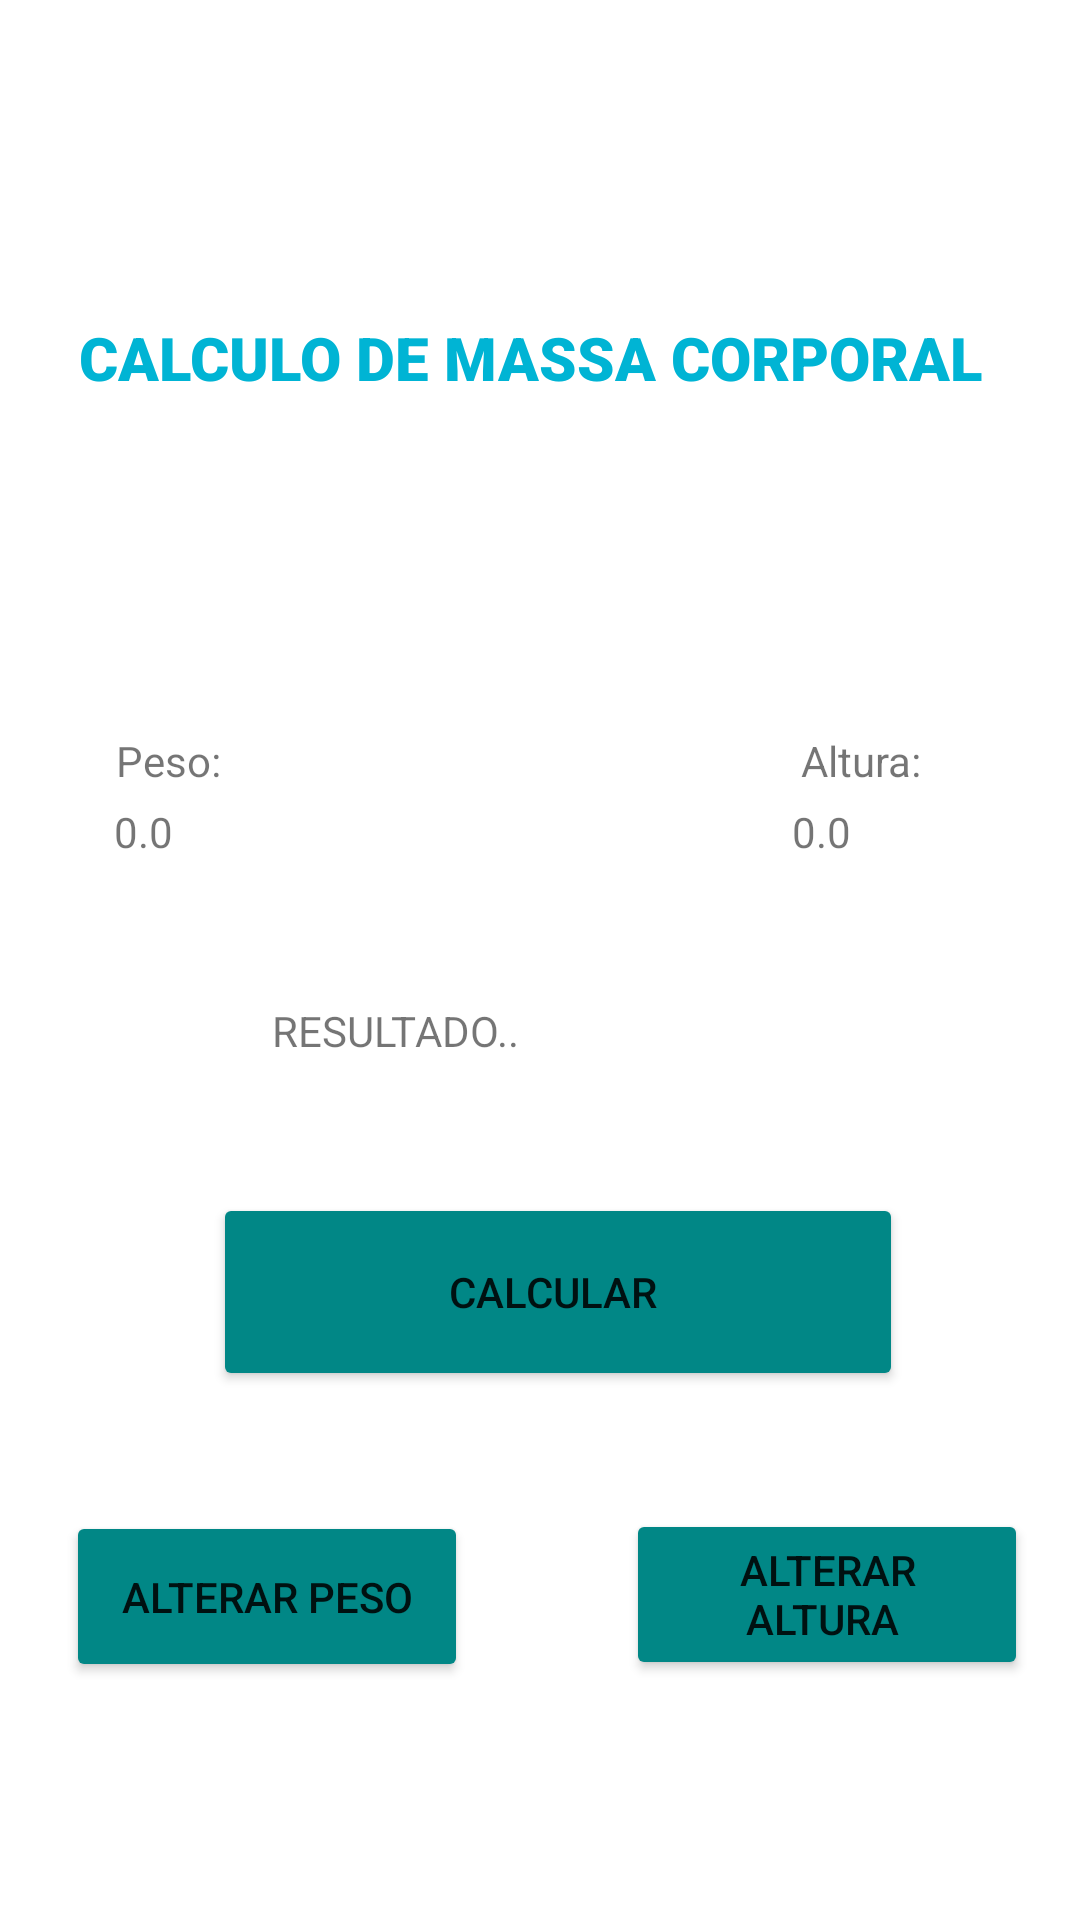

This screen was rendered from an Android layout file. Write that file and the resources it references.
<!-- AndroidManifest.xml: application theme Theme.Trabalho_Taniro -->
<!-- res/layout/activity_main.xml -->
<?xml version="1.0" encoding="utf-8"?>
<layout xmlns:android="http://schemas.android.com/apk/res/android"
    xmlns:app="http://schemas.android.com/apk/res-auto"
    xmlns:tools="http://schemas.android.com/tools">



    <androidx.constraintlayout.widget.ConstraintLayout
        android:layout_width="match_parent"
        android:layout_height="match_parent"
        tools:context=".MainActivity">

        <TextView
            android:id="@+id/alturaTitulo"
            android:layout_width="54dp"
            android:layout_height="19dp"
            android:text="Altura:"
            app:layout_constraintBottom_toBottomOf="parent"
            app:layout_constraintEnd_toEndOf="parent"
            app:layout_constraintHorizontal_bias="0.873"
            app:layout_constraintStart_toStartOf="parent"
            app:layout_constraintTop_toTopOf="parent"
            app:layout_constraintVertical_bias="0.393" />

        <Button
            android:id="@+id/botaoCalcular"
            android:layout_width="230dp"
            android:layout_height="66dp"
            android:backgroundTint="@color/design_default_color_secondary_variant"
            android:text="Calcular "
            app:icon="@color/purple_700"
            app:layout_constraintBottom_toBottomOf="parent"
            app:layout_constraintEnd_toEndOf="parent"
            app:layout_constraintHorizontal_bias="0.546"
            app:layout_constraintStart_toStartOf="parent"
            app:layout_constraintTop_toTopOf="parent"
            app:layout_constraintVertical_bias="0.693" />

        <Button
            android:id="@+id/botaoPeso"
            android:layout_width="134dp"
            android:layout_height="57dp"
            android:backgroundTint="@color/teal_700"
            android:text="Alterar peso"
            app:layout_constraintBottom_toBottomOf="parent"
            app:layout_constraintEnd_toEndOf="parent"
            app:layout_constraintHorizontal_bias="0.097"
            app:layout_constraintStart_toStartOf="parent"
            app:layout_constraintTop_toTopOf="parent"
            app:layout_constraintVertical_bias="0.864" />

        <TextView
            android:id="@+id/Titulo"
            android:layout_width="316dp"
            android:layout_height="104dp"
            android:fontFamily="sans-serif-black"
            android:foregroundTint="#FFFFFF"
            android:text="CALCULO DE MASSA CORPORAL"
            android:textColor="#00B4D4"
            android:textColorHighlight="#FFFFFF"
            android:textSize="20sp"
            app:layout_constraintBottom_toBottomOf="parent"
            app:layout_constraintEnd_toEndOf="parent"
            app:layout_constraintHorizontal_bias="0.6"
            app:layout_constraintLeft_toLeftOf="parent"
            app:layout_constraintRight_toRightOf="parent"
            app:layout_constraintStart_toStartOf="parent"
            app:layout_constraintTop_toTopOf="parent"
            app:layout_constraintVertical_bias="0.197" />

        <Button
            android:id="@+id/botaoAltura"
            android:layout_width="134dp"
            android:layout_height="57dp"
            android:backgroundTint="@color/teal_700"
            android:text="Alterar Altura "
            app:icon="@color/purple_700"
            app:layout_constraintBottom_toBottomOf="parent"
            app:layout_constraintEnd_toEndOf="parent"
            app:layout_constraintHorizontal_bias="0.924"
            app:layout_constraintStart_toStartOf="parent"
            app:layout_constraintTop_toTopOf="parent"
            app:layout_constraintVertical_bias="0.863" />

        <TextView
            android:id="@+id/pesoTitulo"
            android:layout_width="54dp"
            android:layout_height="19dp"
            android:text="Peso:"
            app:layout_constraintBottom_toBottomOf="parent"
            app:layout_constraintEnd_toEndOf="parent"
            app:layout_constraintHorizontal_bias="0.126"
            app:layout_constraintStart_toStartOf="parent"
            app:layout_constraintTop_toTopOf="parent"
            app:layout_constraintVertical_bias="0.393" />

        <TextView
            android:id="@+id/pesoResultado"
            android:layout_width="78dp"
            android:layout_height="29dp"
            android:text="0.0"
            app:layout_constraintBottom_toBottomOf="parent"
            app:layout_constraintEnd_toEndOf="parent"
            app:layout_constraintHorizontal_bias="0.135"
            app:layout_constraintStart_toStartOf="parent"
            app:layout_constraintTop_toTopOf="parent"
            app:layout_constraintVertical_bias="0.438" />

        <TextView
            android:id="@+id/alturaResultado"
            android:layout_width="78dp"
            android:layout_height="29dp"
            android:text="0.0"
            app:layout_constraintBottom_toBottomOf="parent"
            app:layout_constraintEnd_toEndOf="parent"
            app:layout_constraintHorizontal_bias="0.936"
            app:layout_constraintStart_toStartOf="parent"
            app:layout_constraintTop_toTopOf="parent"
            app:layout_constraintVertical_bias="0.438" />

        <TextView
            android:id="@+id/ImcResultado"
            android:layout_width="268dp"
            android:layout_height="63dp"
            android:text="RESULTADO.."
            app:layout_constraintBottom_toBottomOf="parent"
            app:layout_constraintEnd_toEndOf="parent"
            app:layout_constraintHorizontal_bias="0.986"
            app:layout_constraintStart_toStartOf="parent"
            app:layout_constraintTop_toTopOf="parent"
            app:layout_constraintVertical_bias="0.579" />


    </androidx.constraintlayout.widget.ConstraintLayout>
</layout>
<!-- resources referenced by this layout -->
<resources>
  <style name="Theme.Trabalho_Taniro" parent="Theme.MaterialComponents.DayNight.DarkActionBar">
          
          <item name="colorPrimary">@color/purple_500</item>
          <item name="colorPrimaryVariant">@color/purple_700</item>
          <item name="colorOnPrimary">@color/white</item>
          
          <item name="colorSecondary">@color/teal_200</item>
          <item name="colorSecondaryVariant">@color/teal_700</item>
          <item name="colorOnSecondary">@color/black</item>
          
          <item name="android:statusBarColor" tools:targetApi="l">?attr/colorPrimaryVariant</item>
          
      </style>
  <!-- not gathered from this repository: default colours our renderer supplied (Android Studio template values) -->
  <color name="purple_500">#FF6200EE</color>
  <color name="purple_700">#FF3700B3</color>
  <color name="teal_200">#FF03DAC5</color>
  <color name="teal_700">#FF018786</color>
  <color name="black">#FF000000</color>
  <color name="white">#FFFFFFFF</color>
</resources>
